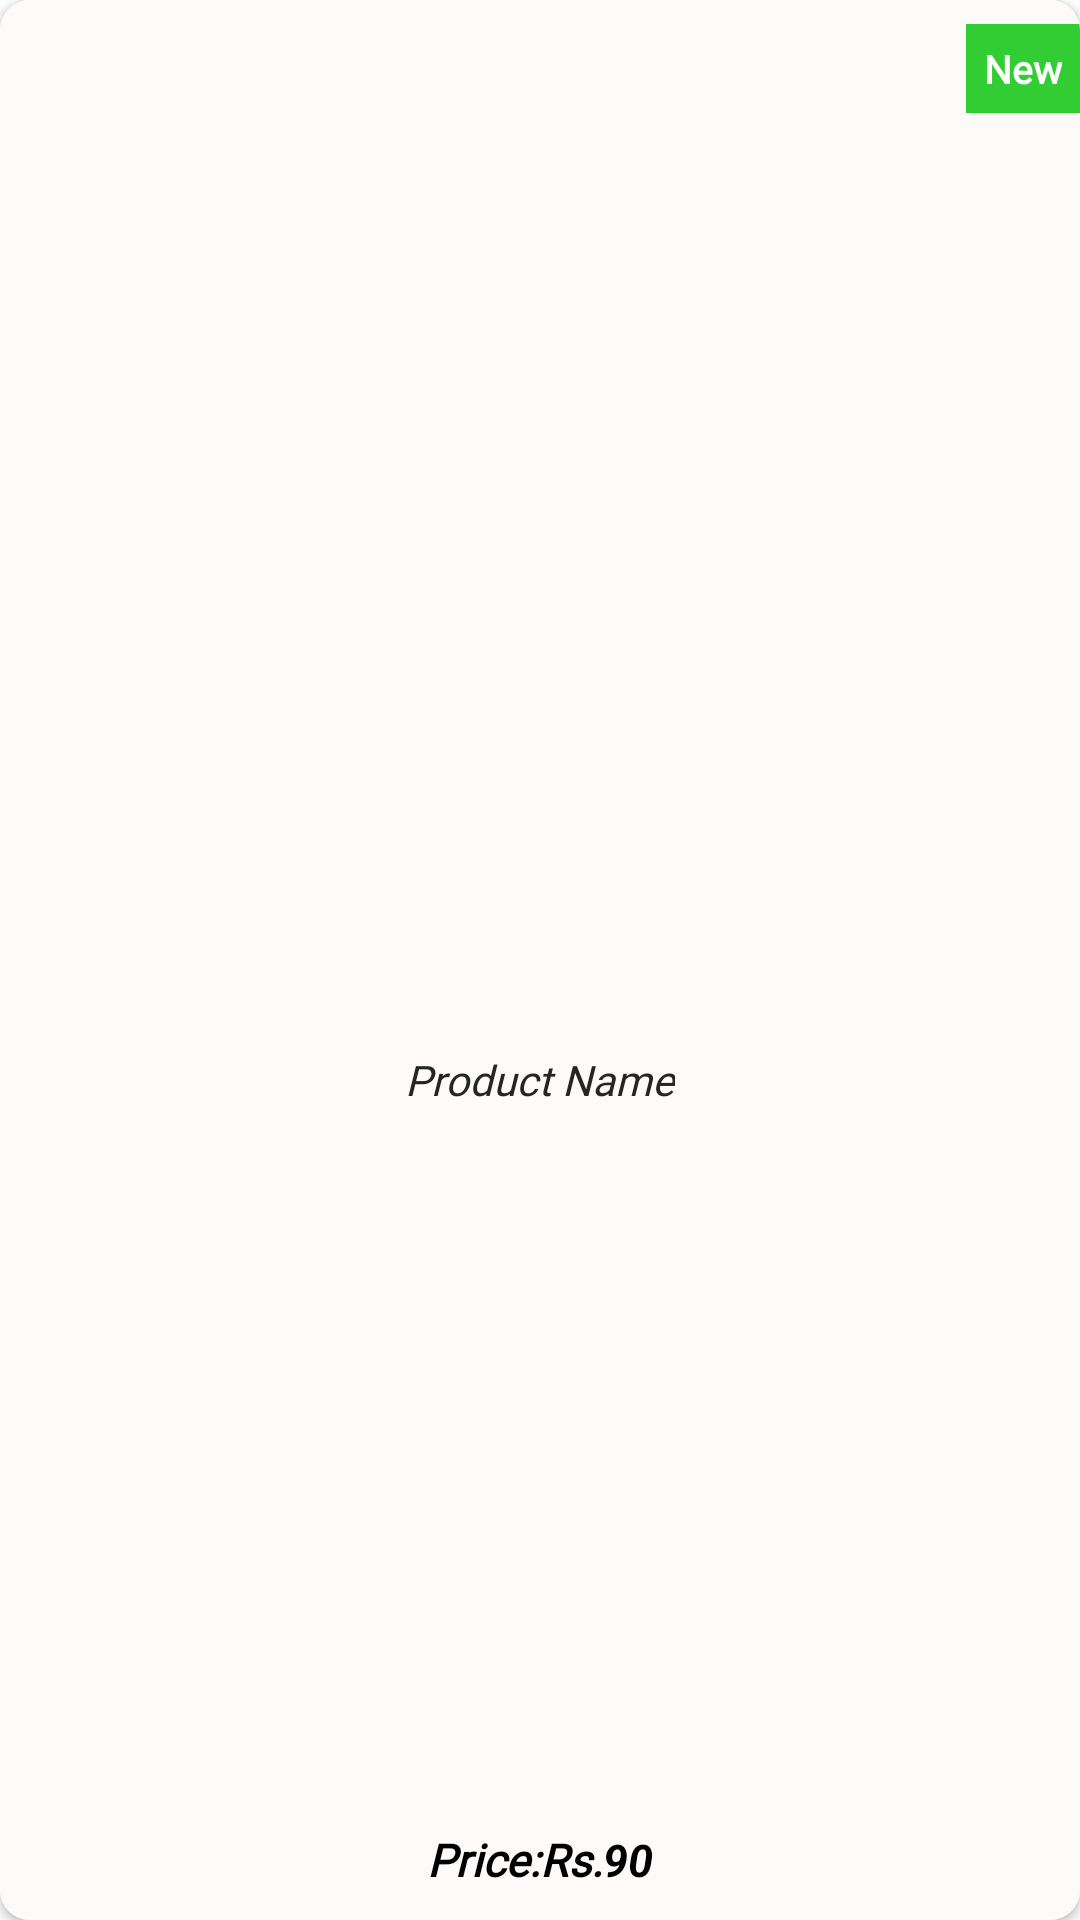

This screen was rendered from an Android layout file. Write that file and the resources it references.
<!-- AndroidManifest.xml: application theme Theme.Smartmedics2 -->
<!-- res/layout/new_products.xml -->
<?xml version="1.0" encoding="utf-8"?>
<androidx.cardview.widget.CardView xmlns:android="http://schemas.android.com/apk/res/android"
    xmlns:app="http://schemas.android.com/apk/res-auto"
    xmlns:tools="http://schemas.android.com/tools"
    android:layout_width="130dp"
    android:layout_height="200dp"
    android:layout_margin="5dp"
    android:padding="5dp"
    app:cardCornerRadius="10dp">

    <androidx.constraintlayout.widget.ConstraintLayout
        android:layout_width="match_parent"
        android:layout_height="match_parent"
        android:background="@color/Snow">

        <ImageView
            android:id="@+id/new_img"
            android:layout_width="100dp"
            android:layout_height="100dp"
            android:layout_marginStart="3dp"
            android:layout_marginTop="8dp"
            android:layout_marginEnd="3dp"
            android:scaleType="centerCrop"
            android:src="@drawable/placehold"
            app:layout_constraintEnd_toEndOf="parent"
            app:layout_constraintStart_toStartOf="parent"
            app:layout_constraintTop_toTopOf="parent" />

        <TextView
            android:id="@+id/textview2"
            android:layout_width="wrap_content"
            android:layout_height="wrap_content"
            android:background="@color/LimeGreen"
            android:fontFamily="@font/amethysta"
            android:padding="6dp"
            android:text="New"
            android:textColor="@color/white"
            android:textSize="13sp"
            android:textStyle="bold"
            app:layout_constraintBottom_toBottomOf="@id/new_img"
            app:layout_constraintEnd_toEndOf="parent"
            app:layout_constraintTop_toTopOf="parent"
            app:layout_constraintVertical_bias="0.1" />

        <TextView
            android:id="@+id/new_product_name"
            android:layout_width="wrap_content"
            android:layout_height="wrap_content"
            android:layout_marginStart="1dp"
            android:layout_marginTop="5dp"
            android:layout_marginEnd="1dp"
            android:layout_marginBottom="3dp"
            android:fontFamily="@font/amethysta"
            android:gravity="left"
            android:text="Product Name"
            android:textColor="@color/Lightblack"
            android:textSize="14sp"
            android:textStyle="italic"
            app:layout_constraintBottom_toTopOf="@+id/constraintLayout"
            app:layout_constraintEnd_toEndOf="parent"
            app:layout_constraintStart_toStartOf="parent"
            app:layout_constraintTop_toBottomOf="@+id/new_img" />

        <androidx.constraintlayout.widget.ConstraintLayout
            android:id="@+id/constraintLayout"
            android:layout_width="wrap_content"
            android:layout_height="wrap_content"
            android:layout_marginBottom="10dp"
            android:foregroundGravity="left"
            app:layout_constraintBottom_toBottomOf="parent"
            app:layout_constraintEnd_toEndOf="parent"
            app:layout_constraintStart_toStartOf="parent">

            <TextView
                android:id="@+id/rupee"
                android:layout_width="match_parent"
                android:layout_height="wrap_content"
                android:fontFamily="@font/amethysta"
                android:text="Price:Rs."
                android:textColor="@color/black"
                android:textSize="15sp"
                android:textStyle="bold|italic"
                app:layout_constraintBottom_toBottomOf="parent"
                app:layout_constraintEnd_toEndOf="parent"
                app:layout_constraintHorizontal_bias="0"
                app:layout_constraintStart_toStartOf="parent" />

            <TextView
                android:id="@+id/new_price"
                android:layout_width="match_parent"
                android:layout_height="wrap_content"
                android:text="90"
                android:textColor="@color/black"
                android:textSize="15sp"
                android:textStyle="bold|italic"
                app:layout_constraintBottom_toBottomOf="@id/rupee"
                app:layout_constraintStart_toEndOf="@id/rupee"
                app:layout_constraintTop_toTopOf="@id/rupee" />


        </androidx.constraintlayout.widget.ConstraintLayout>


    </androidx.constraintlayout.widget.ConstraintLayout>


</androidx.cardview.widget.CardView>
<!-- resources referenced by this layout -->
<resources>
  <color name="Lightblack">#252525</color>
  <color name="LimeGreen">#32CD32</color>
  <color name="Snow">#FFFAFA</color>
  <color name="black">#FF000000</color>
  <color name="white">#FFFFFFFF</color>
  <style name="Theme.Smartmedics2" parent="Theme.MaterialComponents.Light.NoActionBar">
          
          <item name="colorPrimary">@color/white</item>
          <item name="colorPrimaryVariant">@color/LightSkyBlue</item>
          <item name="colorOnPrimary">@color/white</item>
          
          <item name="colorSecondary">@color/teal_200</item>
          <item name="colorSecondaryVariant">@color/teal_700</item>
          <item name="colorOnSecondary">@color/white</item>
          
          <item name="android:statusBarColor">?attr/colorPrimaryVariant</item>
          
      </style>
  <color name="LightSkyBlue">#87CEFA</color>
  <color name="teal_200">#FF03DAC5</color>
  <color name="teal_700">#FF018786</color>
</resources>
